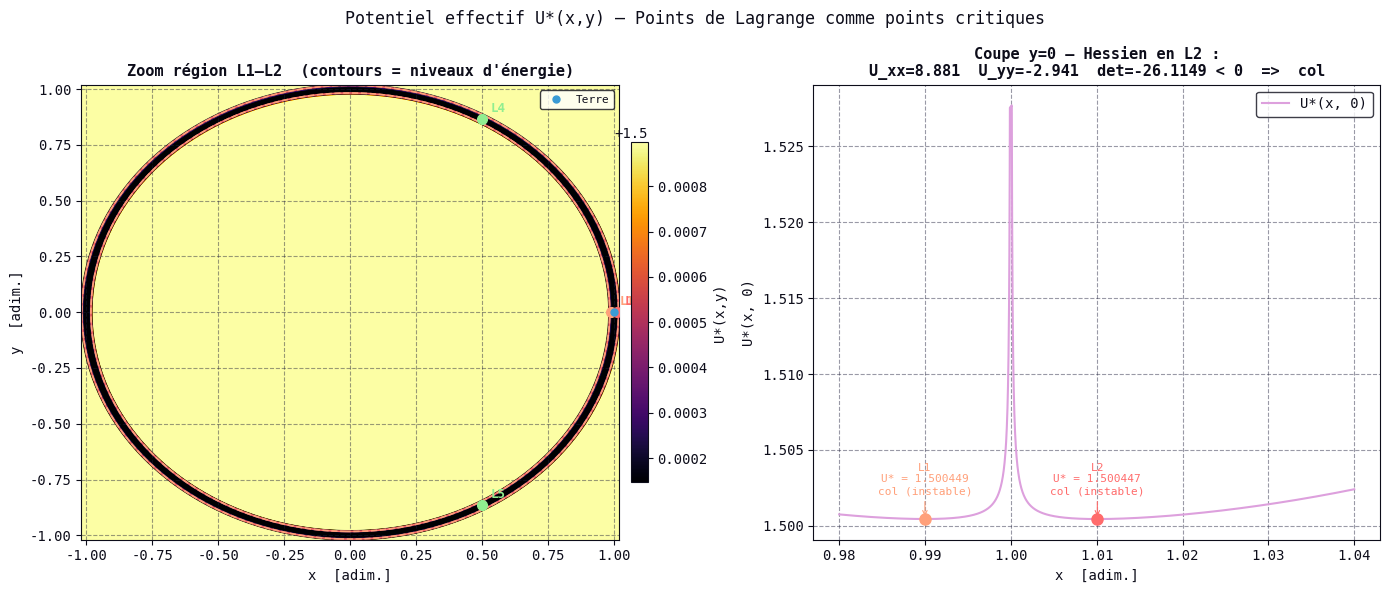
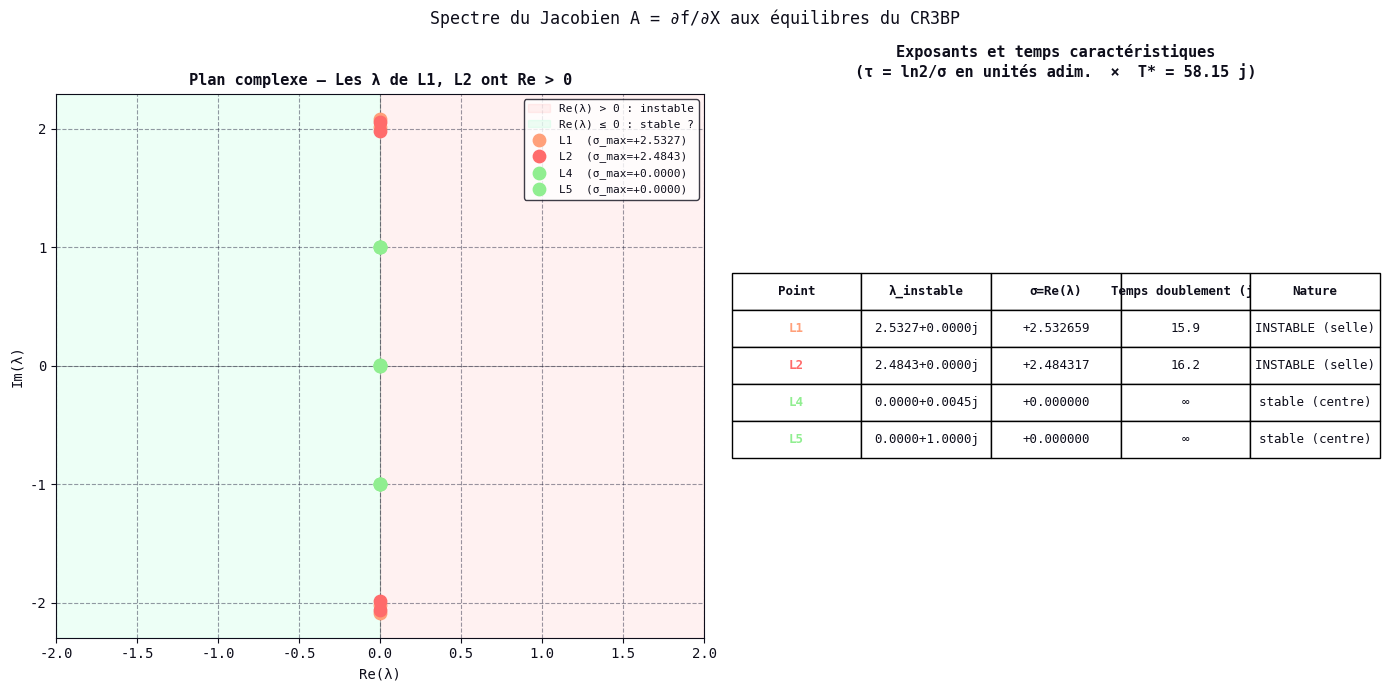
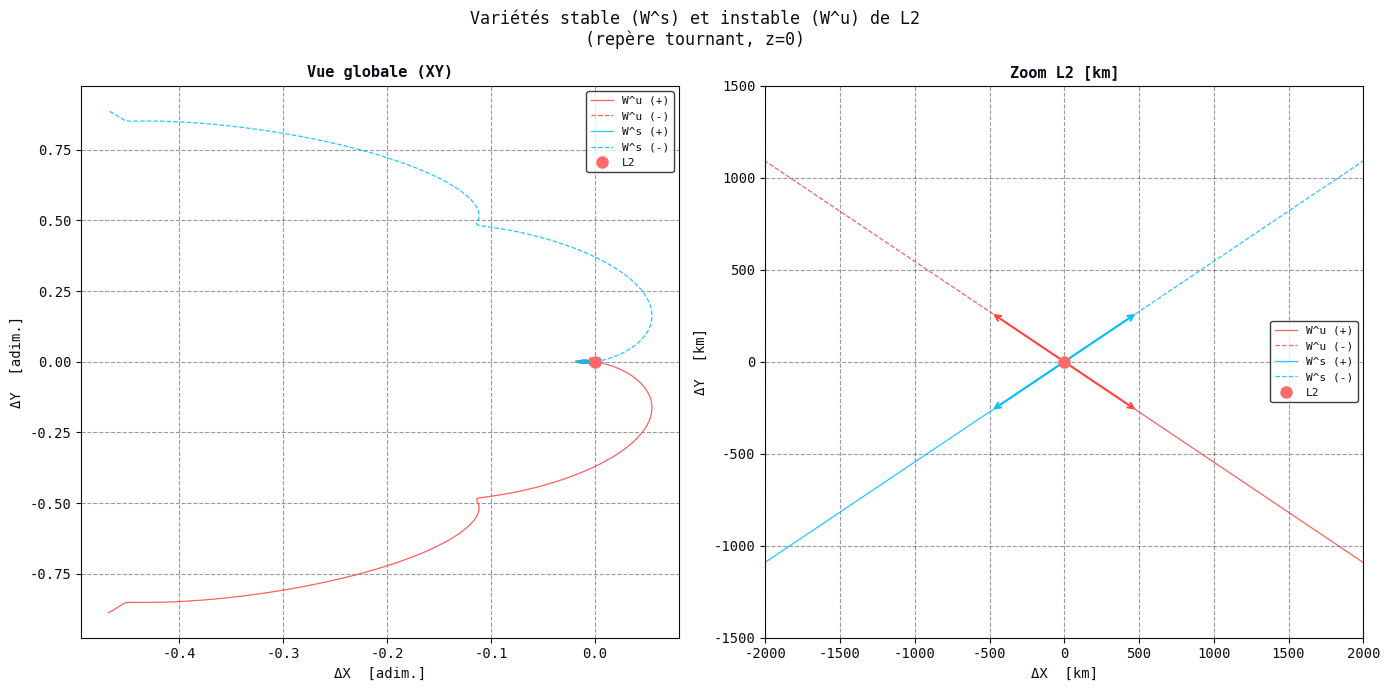
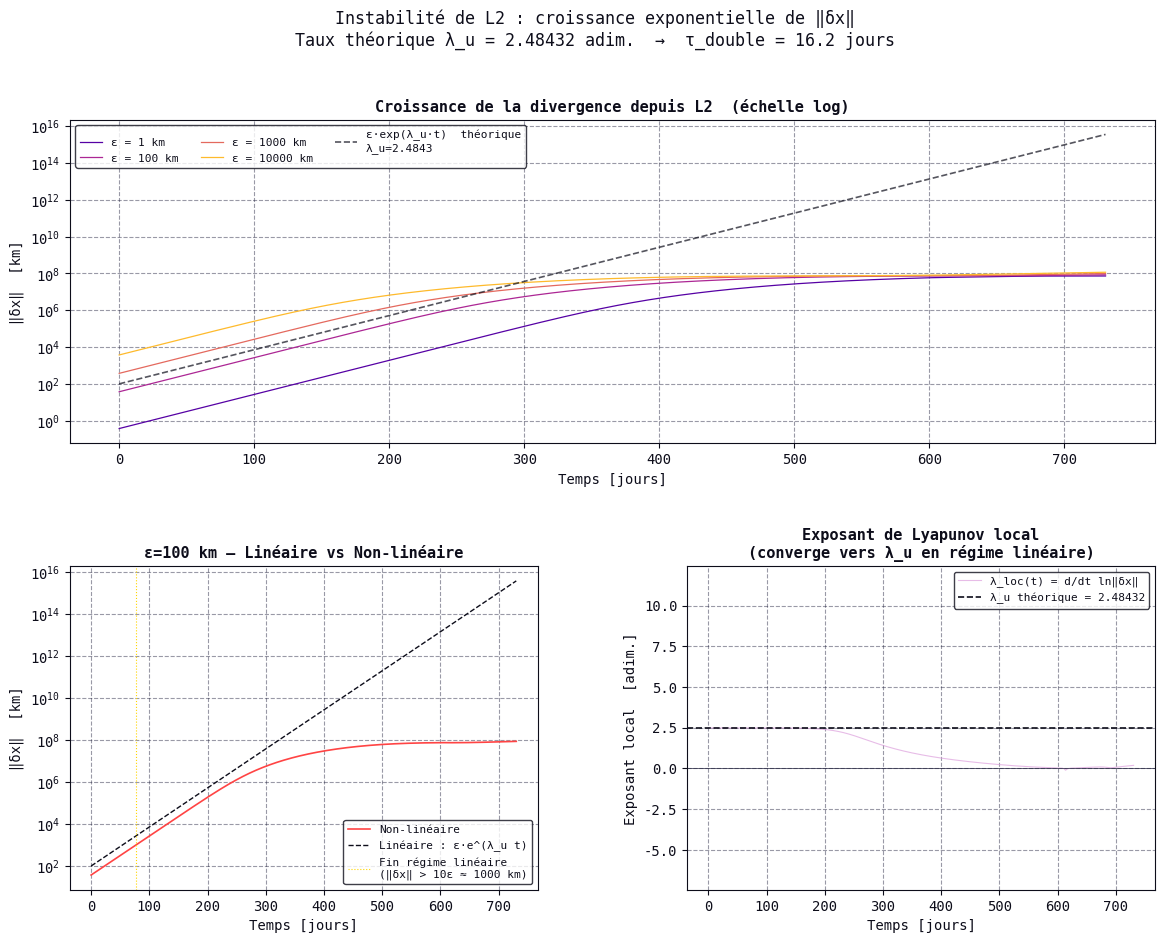

These figures' Python source, in order:
"""
l2_instability_analysis.py
==========================
Analyse physique et numérique de l'instabilité du point de Lagrange L2
dans le problème restreint des trois corps circulaire (CR3BP) Soleil-Terre.

Quatre modules graphiques :
  1. Surface du potentiel effectif U*(x,y) et localisation des points de Lagrange
     → L2 est un col (point-selle) : ∂²U*/∂x² > 0 mais det(Hess) < 0.
  2. Spectre du linéarisé A = ∂f/∂x en L1, L2, L4, L5
     → présence d'une valeur propre réelle positive en L2 ↔ instabilité de Lyapunov.
  3. Variétés stable et instable au voisinage de L2
     → divergence exponentielle le long de la direction instable v_u.
  4. Croissance de ‖δx(t)‖ pour des perturbations initiales ε·v_u (exposant de Lyapunov)
     → comparaison croissance exponentielle théorique vs numérique.

Conventions :
  - μ = m_Terre / (m_Soleil + m_Terre) ≈ 3.04e-6  (valeur JPL)
  - Soleil en x = -μ,  Terre en x = 1-μ  (repère tournant adim.)
  - Potentiel effectif : U*(x,y) = (1-μ)/d₁ + μ/d₂ + (x²+y²)/2
    où C = 2U* - v²  (constante de Jacobi)

Références :
  Szebehely (1967), Koon et al. (2011), Gómez et al. (2001).
"""

from collections.abc import Callable

import matplotlib.pyplot as plt
import numpy as np
from matplotlib.gridspec import GridSpec
from numpy.typing import NDArray
from scipy.linalg import eigvals
from scipy.optimize import brentq

# Constantes


MU = np.float64(3.040423389123456e-6)  # paramètre de masse Soleil-Terre (JPL)
T_STAR_DAYS = np.float64(
    365.25 / (2 * np.pi)
)  # unité de temps adim. → jours (≈ 58.15 j)

ZERO = np.float64(0)

# Style global
BG = "#FFFFFF"
FG = "#0D0D1A"
GRID = "#1E1E3A"
C_L2 = "#FF6B6B"
C_L1 = "#FFA07A"
C_L4 = "#90EE90"
C_STB = "#00BFFF"
C_UNS = "#FF4444"
C_POT = "#DDA0DD"


def _apply_style():
    plt.rcParams.update(
        {
            "figure.facecolor": BG,
            "axes.facecolor": BG,
            "axes.edgecolor": FG,
            "axes.labelcolor": FG,
            "xtick.color": FG,
            "ytick.color": FG,
            "text.color": FG,
            "grid.color": GRID,
            "grid.linestyle": "--",
            "grid.alpha": 0.45,
            "legend.facecolor": "#FFFFFF",
            "legend.edgecolor": FG,
            "font.family": "monospace",
            "font.size": 10,
            "axes.titlesize": 11,
            "axes.titleweight": "bold",
        }
    )


_apply_style()


# 1.  Fonctions CR3BP de base
def distances(
    x: np.float64, y: np.float64, z: np.float64, mu: np.float64
) -> tuple[np.float64, np.float64]:
    """
    Distances adim. du spacecraft au Soleil (d) et à la Terre (r).

    d = ||spacecraft - Soleil||,  Soleil en (-μ, 0, 0)
    r = ||spacecraft - Terre||,   Terre  en (1-μ, 0, 0)
    """
    d = np.sqrt((x + mu) ** 2 + y**2 + z**2)
    r = np.sqrt((x - 1 + mu) ** 2 + y**2 + z**2)
    return d, r


def U_eff(x: np.float64, y: np.float64, mu=MU) -> np.float64:
    """Potentiel effectif U*(x,y,z=0) = (1-μ)/d₁ + μ/d₂ + (x²+y²)/2."""
    d1, d2 = distances(x, y, ZERO, mu)
    return (1 - mu) / d1 + mu / d2 + 0.5 * (x**2 + y**2)


def eom(t: np.float64, state: NDArray[np.float64], mu=MU) -> NDArray[np.float64]:
    """Équations de mouvement CR3BP (vecteur d'état [x,y,z,vx,vy,vz])."""
    x, y, z, vx, vy, vz = state
    d1, d2 = distances(x, y, z, mu)
    d1_3, d2_3 = d1**3, d2**3
    dUx = x - (1 - mu) * (x + mu) / d1_3 - mu * (x - 1 + mu) / d2_3
    dUy = y * (1 - (1 - mu) / d1_3 - mu / d2_3)
    dUz = z * (-(1 - mu) / d1_3 - mu / d2_3)
    return np.array([vx, vy, vz, dUx + 2 * vy, dUy - 2 * vx, dUz], dtype=np.float64)


def rk4(
    f: Callable[[np.float64, NDArray[np.float64]], NDArray[np.float64]],
    t: np.float64,
    y: NDArray[np.float64],
    h: np.float64,
) -> NDArray[np.float64]:
    k1 = f(t, y)
    k2 = f(t + h / 2, y + h * k1 / 2)
    k3 = f(t + h / 2, y + h * k2 / 2)
    k4 = f(t + h, y + h * k3)
    return y + (h / 6) * (k1 + 2 * k2 + 2 * k3 + k4)


def integrate_rk4(
    f: Callable[[np.float64, NDArray[np.float64]], NDArray[np.float64]],
    y0: NDArray[np.float64],
    t0: np.float64,
    t_end: np.float64,
    h: np.float64,
):
    n = int(np.ceil((t_end - t0) / h))
    t = t0
    y = y0.copy()
    traj = [y.copy()]
    for _ in range(n):
        h_eff = min(h, t_end - t)
        y = rk4(f, t, y, h_eff)
        t += h_eff
        traj.append(y.copy())
    return np.array(traj, dtype=np.float64)


# 2. Points de Lagrange colinéaires L1, L2, L3


def _gamma_L1(mu: np.float64):

    def eq(g: np.float64):
        return (
            g**5 - (3 - mu) * g**4 + (3 - 2 * mu) * g**3 - mu * g**2 + 2 * mu * g - mu
        )

    g0 = (mu / 3) ** (1 / 3)
    return np.float64(brentq(eq, g0 * 0.5, g0 * 1.5))


def _gamma_L2(mu: np.float64):

    def eq(g: np.float64):
        return (
            g**5 + (3 - mu) * g**4 + (3 - 2 * mu) * g**3 - mu * g**2 - 2 * mu * g - mu
        )

    g0 = (mu / 3) ** (1 / 3)
    return np.float64(brentq(eq, g0 * 0.5, g0 * 1.5))


def _gamma_L3(mu: np.float64):
    # L3 côté Soleil : x_L3 ≈ -(1 - 7μ/12)
    def eq(g: np.float64):
        return (
            g**5
            + (2 + mu) * g**4
            + (1 + 2 * mu) * g**3
            - (1 - mu) * g**2
            - 2 * (1 - mu) * g
            - (1 - mu)
        )

    return np.float64(brentq(eq, 0.5, 1.5))


def lagrange_points(mu=MU):
    """Retourne les 5 points de Lagrange sous forme (x, y)."""
    g1 = _gamma_L1(mu)
    g2 = _gamma_L2(mu)
    g3 = _gamma_L3(mu)
    L1 = np.array([1 - mu - g1, 0.0], dtype=np.float64)
    L2 = np.array([1 - mu + g2, 0.0], dtype=np.float64)
    L3 = np.array([-(1 + g3), 0.0], dtype=np.float64)
    L4 = np.array([0.5 - mu, np.sqrt(3) / 2], dtype=np.float64)
    L5 = np.array([0.5 - mu, -np.sqrt(3) / 2], dtype=np.float64)
    return {"L1": L1, "L2": L2, "L3": L3, "L4": L4, "L5": L5}


# 3. Jacobien du CR3BP (linéarisé en un point quelconque)


def jacobian_cr3bp(x: np.float64, y: np.float64, z: np.float64, mu=MU):
    """
    Jacobien A = ∂f/∂X de la forme f(X) = [ṙ, r̈] avec X = [r, ṙ].

    Bloc U (dérivées secondes du potentiel) :
      U_xx, U_yy, U_zz, U_xy, U_xz, U_yz

    A = [ 0₃    I₃  ]
        [ U     Cor ]  avec Cor = [[0,2,0],[-2,0,0],[0,0,0]]
    """
    d1sq = (x + mu) ** 2 + y**2 + z**2
    d2sq = (x - 1 + mu) ** 2 + y**2 + z**2
    d1_3, d1_5 = d1sq**1.5, d1sq**2.5
    d2_3, d2_5 = d2sq**1.5, d2sq**2.5

    Uxx = (
        1
        - (1 - mu) / d1_3
        + 3 * (1 - mu) * (x + mu) ** 2 / d1_5
        - mu / d2_3
        + 3 * mu * (x - 1 + mu) ** 2 / d2_5
    )
    Uyy = (
        1
        - (1 - mu) / d1_3
        + 3 * (1 - mu) * y**2 / d1_5
        - mu / d2_3
        + 3 * mu * y**2 / d2_5
    )
    Uzz = (
        -(1 - mu) / d1_3 + 3 * (1 - mu) * z**2 / d1_5 - mu / d2_3 + 3 * mu * z**2 / d2_5
    )
    Uxy = 3 * (1 - mu) * (x + mu) * y / d1_5 + 3 * mu * (x - 1 + mu) * y / d2_5
    Uxz = 3 * (1 - mu) * (x + mu) * z / d1_5 + 3 * mu * (x - 1 + mu) * z / d2_5
    Uyz = 3 * (1 - mu) * y * z / d1_5 + 3 * mu * y * z / d2_5

    A = np.zeros((6, 6), dtype=np.float64)
    A[:3, 3:] = np.eye(3, dtype=np.float64)
    A[3:, :3] = np.array(
        [[Uxx, Uxy, Uxz], [Uxy, Uyy, Uyz], [Uxz, Uyz, Uzz]], dtype=np.float64
    )
    A[3:, 3:] = np.array([[0, 2, 0], [-2, 0, 0], [0, 0, 0]], dtype=np.float64)
    return A


def hessian_U_eff(x: np.float64, y: np.float64, mu=MU):
    """
    Hessien de U*(x,y) en z=0 restreint au plan (x,y) → matrice 2x2.
    Sert à caractériser le point critique (col vs minimum/maximum).
    """
    A = jacobian_cr3bp(x, y, ZERO, mu)
    return A[3:5, :2]  # [Uxx Uxy ; Uxy Uyy] avec les corrections centrifuges


#  GRAPHE 1 — Surface du potentiel effectif U*(x,y)
def plot_effective_potential(mu=MU, save_path: str | None = None):
    """
    Carte 2D de U*(x,y) avec contours d'énergie de Jacobi (ZVC)
    et localisation des points de Lagrange.

    Points clés :
    - L4, L5 sont des maxima locaux de U* → stables (si μ < μ_Routh ≈ 0.0385).
    - L1, L2, L3 sont des cols de U* → instables.
    - Le col en L2 est moins profond qu'en L1 (L2 côté anti-Soleil).

    La nature de col est confirmée par le Hessien :
      det(Hess U*|_L2) < 0  ↔  point-selle.
    """
    print("\n[1/4] Surface du potentiel effectif...")
    lp = lagrange_points(mu)

    # Grille fine autour de la région L2 et globale
    Nx, Ny = 800, 600
    x_arr = np.linspace(-1.02, 1.02, Nx, dtype=np.float64)
    y_arr = np.linspace(-1.02, 1.02, Ny, dtype=np.float64)
    X, Y = np.meshgrid(x_arr, y_arr)

    # Potentiel vectorisé (éviter les singularités au voisinage des corps)
    D1: NDArray[np.float64] = np.sqrt((X + mu) ** 2 + Y**2, dtype=np.float64)
    D2: NDArray[np.float64] = np.sqrt((X - 1 + mu) ** 2 + Y**2, dtype=np.float64)
    eps = 1e-1
    D1 = np.where(D1 < eps, eps, D1)
    D2 = np.where(D2 < eps, eps, D2)
    Omega = (1 - mu) / D1 + mu / D2 + 0.5 * (X**2 + Y**2)

    # Valeurs de U* aux points de Lagrange (= niveaux des ZVC)
    omega_L = {k: U_eff(v[0], v[1], mu) for k, v in lp.items()}
    C_L = {
        k: 2 * omega_L[k] for k, v in lp.items()
    }  # constante de Jacobi au point concerné

    fig = plt.figure(figsize=(14, 6))
    fig.suptitle(
        "Potentiel effectif U*(x,y) — Points de Lagrange comme points critiques",
        fontsize=12,
        y=0.98,
    )

    # ── Sous-graphe gauche : heatmap + contours ZVC ──
    ax1 = fig.add_subplot(1, 2, 1)
    vmin, vmax = omega_L["L2"] * 0.9998, omega_L["L2"] * 1.0003
    im = ax1.imshow(
        Omega,
        origin="lower",
        aspect="auto",
        extent=(x_arr[0], x_arr[-1], y_arr[0], y_arr[-1]),
        cmap="inferno",
        vmin=vmin,
        vmax=vmax,
    )
    cbar = fig.colorbar(im, ax=ax1, fraction=0.03, pad=0.02)
    cbar.set_label("U*(x,y)")

    # Courbes de Jacobi aux niveaux des points colinéaires
    levels_plot = np.linspace(
        omega_L["L2"] * 0.9999, omega_L["L2"] * 1.0002, 20, dtype=np.float64
    )
    cs = ax1.contour(
        X, Y, Omega, levels=levels_plot, colors=FG, alpha=0.3, linewidths=0.5
    )

    # Niveaux critiques L1, L2 en traits distincts
    for k, col, ls in [("L2", C_L2, "-"), ("L1", C_L1, "--")]:
        if omega_L[k] >= vmin and omega_L[k] <= vmax:
            ax1.contour(
                X,
                Y,
                Omega,
                levels=[omega_L[k]],
                colors=[col],
                linewidths=1.2,
                linestyles=ls,
            )

    # Marquage des points de Lagrange dans la fenêtre
    for k, pos in lp.items():
        if x_arr[0] <= pos[0] <= x_arr[-1] and y_arr[0] <= pos[1] <= y_arr[-1]:
            col = C_L2 if k == "L2" else C_L1 if k == "L1" else C_L4
            ax1.plot(pos[0], pos[1], "o", color=col, ms=7, zorder=5)
            ax1.annotate(
                k,
                tuple(pos),
                textcoords="offset points",
                xytext=(6, 5),
                color=col,
                fontsize=9,
                fontweight="bold",
            )

    # Marquage de la Terre (dans la fenêtre)
    ax1.plot(1 - mu, 0, "o", color="#3A9BD5", ms=5, label="Terre", zorder=6)

    ax1.set_xlabel("x  [adim.]")
    ax1.set_ylabel("y  [adim.]")
    ax1.set_title("Zoom région L1–L2  (contours = niveaux d'énergie)")
    ax1.grid(True)
    ax1.legend(fontsize=8)

    # ── Sous-graphe droit : coupe 1D U*(x, y=0) ──
    ax2 = fig.add_subplot(1, 2, 2)
    x1d = np.linspace(0.98, 1.04, 3000, dtype=np.float64)
    # Éviter les singularités
    x1d_safe = x1d[np.abs(x1d - (1 - mu)) > 1e-4]
    omega1d = np.array([U_eff(xi, ZERO, mu) for xi in x1d_safe], dtype=np.float64)

    ax2.plot(x1d_safe, omega1d, color=C_POT, lw=1.5, label="U*(x, 0)")

    # Annotations des extrema L1, L2
    for k, col in [("L1", C_L1), ("L2", C_L2)]:
        xk = lp[k][0]
        if x1d_safe[0] <= xk <= x1d_safe[-1]:
            ok = U_eff(xk, ZERO, mu)
            ax2.plot(xk, ok, "o", color=col, ms=8, zorder=5)
            ax2.annotate(
                f"{k}\nU* = {ok:.6f}\ncol (instable)",
                xy=(xk, ok),
                xytext=(0, 18),
                textcoords="offset points",
                color=col,
                fontsize=8,
                ha="center",
                arrowprops=dict(arrowstyle="->", color=col, lw=0.8),
            )

    # Hessien en L2 : afficher le signe de det
    xL2, yL2 = lp["L2"]
    H = hessian_U_eff(xL2, yL2, mu)
    detH: np.float64 = np.linalg.det(H)
    Uxx_L2: np.float64 = H[0, 0]
    Uyy_L2: np.float64 = H[1, 1]
    ax2.set_xlabel("x  [adim.]")
    ax2.set_ylabel("U*(x, 0)")
    ax2.set_title(
        f"Coupe y=0 — Hessien en L2 :\n"
        f"U_xx={Uxx_L2:.3f}  U_yy={Uyy_L2:.3f}  det={detH:.4f} < 0  =>  col"
    )
    ax2.grid(True)
    ax2.legend()

    # Flèche illustrant le col : direction instable (+x) et stable (+y) schématiques
    ymax = omega1d.max()
    ymin = omega1d.min()
    yrange = ymax - ymin

    print(f"  U*(L2) = {U_eff(xL2, yL2):.8f}")
    print(f"  Hessien U* en L2 : Uxx={Uxx_L2:.4f}, Uyy={Uyy_L2:.4f}, det={detH:.6f}")
    print(
        f"  => det < 0  <=>  point-selle (col)  <=>  instabilite topologique garantie"
    )

    plt.tight_layout()
    if save_path:
        plt.savefig(save_path, dpi=150, bbox_inches="tight")
    plt.show()
    return lp


#  GRAPHE 2 — Spectre du linéarisé aux points de Lagrange
def plot_eigenvalue_spectrum(
    mu=MU,
    lp: dict[str, NDArray[np.float64]] | None = None,
    save_path: str | None = None,
):
    """
    Valeurs propres du Jacobien A(X_eq) pour chaque point de Lagrange.

    Pour un équilibre d'un système hamiltonien, les valeurs propres viennent
    par paires ±λ (structure symplectique). Trois cas :
      • ±iU (purement imaginaires) → centre → stabilité linéaire
      • ±σ  (réelles)              → selle   → instabilité exponentielle
      • ±(σ±iU) complexes          → spirale selle → instabilité

    L1, L2 : une paire réelle (±σ), deux paires imaginaires → point-selle.
    L4, L5 : trois paires imaginaires si μ < μ_Routh.

    L'exposant σ = Re(λ_max) donne le taux d'instabilité.
    Temps de doublement : τ = ln2 / σ (en unités adim. = × T_star_days en jours).
    """
    print("\n[2/4] Spectre du linéarisé...")
    if lp is None:
        lp = lagrange_points(mu)

    points_to_plot = ["L1", "L2", "L4", "L5"]
    colors_map = {"L1": C_L1, "L2": C_L2, "L4": C_L4, "L5": C_L4}

    fig = plt.figure(figsize=(14, 7))
    fig.suptitle(
        "Spectre du Jacobien A = ∂f/∂X aux équilibres du CR3BP", fontsize=12, y=0.98
    )

    # ── Plan complexe : valeurs propres de chaque point ──
    ax_spec = fig.add_subplot(1, 2, 1)
    ax_spec.axhline(0, color=FG, lw=0.5, alpha=0.4)
    ax_spec.axvline(0, color=FG, lw=0.5, alpha=0.4)
    # Demi-plan instable
    ax_spec.axvspan(0, 2, alpha=0.07, color="#FF4444", label="Re(λ) > 0 : instable")
    ax_spec.axvspan(-2, 0, alpha=0.07, color="#00FF88", label="Re(λ) ≤ 0 : stable ?")

    eigen_summary: dict[str, list[np.complex128]] = {}
    for name in points_to_plot:
        pos = lp[name]
        A = jacobian_cr3bp(pos[0], pos[1], ZERO, mu)
        eigs = eigvals(A)
        col = colors_map[name]

        # Trier par partie réelle décroissante
        eigs_sorted: list[np.complex128] = sorted(
            eigs, key=lambda z: z.real, reverse=True
        )
        eigen_summary[name] = eigs_sorted

        re = [z.real for z in eigs_sorted]
        im = [z.imag for z in eigs_sorted]
        ax_spec.scatter(
            re, im, color=col, s=80, zorder=5, label=f"{name}  (σ_max={max(re):+.4f})"
        )

        # Annoter la valeur propre instable (Re > 0)
        for z in eigs_sorted:
            if z.real > 1e-8:
                ax_spec.annotate(
                    f"  λ={z.real:.4f}{z.imag:+.4f}i",
                    xy=(z.real, z.imag),
                    color=col,
                    fontsize=8,
                )

    ax_spec.set_xlim(-2.0, 2.0)
    ax_spec.set_xlabel("Re(λ)")
    ax_spec.set_ylabel("Im(λ)")
    ax_spec.set_title("Plan complexe — Les λ de L1, L2 ont Re > 0")
    ax_spec.legend(fontsize=8)
    ax_spec.grid(True)

    # ── Tableau comparatif des exposants ──
    ax_tab = fig.add_subplot(1, 2, 2)
    ax_tab.axis("off")

    headers = ["Point", "λ_instable", "σ=Re(λ)", "Temps doublement (j)", "Nature"]
    rows: list[tuple[str, str, str, str, str]] = []
    for name in points_to_plot:
        eigs = eigen_summary[name]
        sigma_max = max(z.real for z in eigs)
        lam_inst = max(eigs, key=lambda z: z.real)
        if sigma_max > 1e-8:
            tau_days = np.log(2) / sigma_max * T_STAR_DAYS
            nature = "INSTABLE (selle)"
            col = "#FF6B6B"
        else:
            tau_days = np.float64("inf")
            nature = "stable (centre)"
            col = "#90EE90"
        rows.append(
            (
                name,
                f"{lam_inst:.4f}",
                f"{sigma_max:+.6f}",
                f"{tau_days:.1f}" if tau_days < 1e6 else "∞",
                nature,
            )
        )
        print(
            f"  {name:3s} | σ_max = {sigma_max:+.6f}  |  "
            f"τ_double = {tau_days:.1f} j"
            if tau_days < 1e6
            else f"  {name:3s} | σ_max = {sigma_max:+.6f}  |  stable"
        )

    table = ax_tab.table(
        cellText=rows, colLabels=headers, loc="center", cellLoc="center"
    )
    table.auto_set_font_size(False)
    table.set_fontsize(9)
    table.scale(1.0, 2.2)

    # Colorier les lignes instables
    for i, row in enumerate(rows):
        for j in range(len(headers)):
            cell = table[i + 1, j]
            # cell.set_facecolor("#2A0A0A" if "INST" in row[4] else "#0A2A0A")
            cell.set_text_props(color=FG)
        table[i + 1, 0].set_text_props(
            color=C_L2 if rows[i][0] == "L2" else C_L1 if rows[i][0] == "L1" else C_L4,
            fontweight="bold",
        )
    for j in range(len(headers)):
        # table[0, j].set_facecolor("#1A1A2E")
        table[0, j].set_text_props(color=FG, fontweight="bold")

    ax_tab.set_title(
        "Exposants et temps caractéristiques\n"
        "(τ = ln2/σ en unités adim.  ×  T* = 58.15 j)",
        pad=12,
    )

    plt.tight_layout()
    if save_path:
        plt.savefig(save_path, dpi=150, bbox_inches="tight")
    plt.show()
    return eigen_summary


#  GRAPHE 3 — Variétés stable et instable de L2


def plot_stable_unstable_manifolds(
    mu=MU,
    lp: dict[str, NDArray[np.float64]] | None = None,
    save_path: str | None = None,
):
    """
    Intégration des variétés stable (W^s) et instable (W^u) de L2.

    Méthode :
    - Calculer v_s, v_u (vecteurs propres de A(L2)) correspondant aux
      valeurs propres réelles ±σ.
    - Initialiser à X_L2 ± ε·v_s  et  X_L2 ± ε·v_u.
    - Intégrer vers l'avant (W^u) ou l'arrière (W^s, équivaut à intégrer
      vers l'avant avec f → -f).
    - W^s(L2) : trajectoires qui convergent vers L2 dans le passé.
    - W^u(L2) : trajectoires qui s'éloignent de L2.

    L'épaisseur ε est choisie petite (≈ 10 km en adim.) pour rester dans le
    domaine de validité de la linéarisation.
    """
    print("\n[3/4] Variétés stable et instable...")
    if lp is None:
        lp = lagrange_points(mu)

    xL2, yL2 = lp["L2"]
    A = jacobian_cr3bp(xL2, yL2, ZERO, mu)
    eigs, vecs = np.linalg.eig(A)

    # Identifier les vecteurs propres réels stable (σ<0) et instable (σ>0)
    real_mask = np.abs(eigs.imag) < 1e-8 * (np.abs(eigs.real) + 1e-30)
    real_idx = np.where(real_mask)[0]

    # Instable : valeur propre réelle la plus POSITIVE (Re > 0)
    # Stable   : valeur propre réelle la plus NÉGATIVE (Re < 0)
    idx_u = real_idx[np.argmax(eigs.real[real_idx])]  # λ > 0
    idx_s = real_idx[np.argmin(eigs.real[real_idx])]  # λ < 0

    v_u = vecs[:, idx_u].real  #
    v_s = vecs[:, idx_s].real  #
    v_u /= np.linalg.norm(v_u)
    v_s /= np.linalg.norm(v_s)

    lam_u = eigs[idx_u].real  # positif
    lam_s = eigs[idx_s].real  # négatif

    print(f"  λ_instable = {lam_u:+.6f},  λ_stable = {lam_s:+.6f}")
    print(
        f"  Produit |λ_u·λ_s| = {abs(lam_u*lam_s):.6f}  (attendu ≠ 1 : linéarisé, pas monodromie)"
    )

    # Perturbation initiale : ~100 km en adim.
    eps = 100e3 / 1.496e11

    X0_L2 = np.array([xL2, yL2, 0.0, 0.0, 0.0, 0.0], dtype=np.float64)

    # Durée d'intégration : ~3 révolutions halo ≈ 3 * 180 jours
    T_int = np.float64(3.0 * 2 * np.pi)  # adim.
    h = T_int / 10000

    def f_fwd(t, s):
        return eom(t, s, mu)

    def f_bwd(t, s):
        return -eom(t, s, mu)

    trajectories: dict[str, NDArray[np.float64]] = {}

    # W^u : intégrer en avant depuis X0 ± ε·v_u
    for sign, label in [(+1, "Wu_plus"), (-1, "Wu_minus")]:
        y0 = X0_L2 + sign * eps * v_u
        traj = integrate_rk4(f_fwd, y0, ZERO, T_int, h)
        trajectories[label] = traj

    # W^s : intégrer en avant depuis X0 ± ε·v_s  AVEC f inversé
    #        (équivalent à remonter le temps : les trajectoires convergeaient vers L2)
    for sign, label in [(+1, "Ws_plus"), (-1, "Ws_minus")]:
        y0 = X0_L2 + sign * eps * v_s
        traj = integrate_rk4(f_bwd, y0, ZERO, T_int, h)
        trajectories[label] = traj

    # ── Figure ──
    fig = plt.figure(figsize=(14, 7))
    fig.suptitle(
        "Variétés stable (W^s) et instable (W^u) de L2\n" "(repère tournant, z=0)",
        fontsize=12,
        y=0.98,
    )

    KM = np.float64(1.496e8)  # adim → km

    ax1 = fig.add_subplot(1, 2, 1)  # vue globale XY
    ax2 = fig.add_subplot(1, 2, 2)  # zoom L2

    for ax, (xlim, ylim), title in [
        (ax1, ((-0.02, 0.04), (-0.025, 0.025)), "Vue globale (XY)"),
        (ax2, ((-2000, 2000), (-1500, 1500)), "Zoom L2 [km]"),
    ]:
        is_km = "km" in title

        def coords(traj: NDArray[np.float64]) -> tuple[np.float64, np.float64]:
            x = traj[:, 0] - xL2
            y = traj[:, 1] - yL2
            if is_km:
                return x * KM, y * KM
            return x, y

        for key, col, ls, lbl in [
            ("Wu_plus", C_UNS, "-", "W^u (+)"),
            ("Wu_minus", C_UNS, "--", "W^u (-)"),
            ("Ws_plus", C_STB, "-", "W^s (+)"),
            ("Ws_minus", C_STB, "--", "W^s (-)"),
        ]:
            xc, yc = coords(trajectories[key])
            ax.plot(xc, yc, color=col, lw=0.9, ls=ls, alpha=0.85, label=lbl)

        # L2
        ax.plot(0, 0, "o", color=C_L2, ms=8, zorder=6, label="L2")

        # Vecteurs propres
        scale = 1500 if is_km else 0.008
        for v, col, lbl in [(v_u, C_UNS, "v_u"), (v_s, C_STB, "v_s")]:
            ax.annotate(
                "",
                xy=(v[0] * scale, v[1] * scale),
                xytext=(0, 0),
                arrowprops=dict(arrowstyle="->", color=col, lw=1.5),
            )
            ax.annotate(
                "",
                xy=(-v[0] * scale, -v[1] * scale),
                xytext=(0, 0),
                arrowprops=dict(arrowstyle="->", color=col, lw=1.5),
            )

        ax.set_xlabel("ΔX  [km]" if is_km else "ΔX  [adim.]")
        ax.set_ylabel("ΔY  [km]" if is_km else "ΔY  [adim.]")
        ax.set_title(title)
        ax.grid(True)
        ax.legend(fontsize=8)
        if is_km:
            ax.set_xlim(*xlim)
            ax.set_ylim(*ylim)

    plt.tight_layout()
    if save_path:
        plt.savefig(save_path, dpi=150, bbox_inches="tight")
    plt.show()

    return v_u, v_s, lam_u, lam_s


#  GRAPHE 4 — Croissance exponentielle de ‖δx(t)‖


def plot_lyapunov_divergence(
    mu=MU,
    lp: dict[str, NDArray[np.float64]] | None = None,
    v_u: NDArray[np.float64] | None = None,
    lam_u: np.float64 | None = None,
    save_path: str | None = None,
):
    """
    Croissance de ‖δx(t)‖ pour des perturbations initiales ε·v_u de L2.

    Deux approches parallèles :
    1. Intégration non-linéaire complète : deux trajectoires séparées de ε
       initalement dans la direction instable → mesure directe de la divergence.
    2. Intégration linéarisée : δẋ = A(X_L2)·δx → δx(t) = exp(A·t)·δx(0)
       → croissance théorique ~ε·exp(λ_u·t).

    Compare les deux pour vérifier la cohérence et illustrer la limite de
    validité de l'approximation linéaire.

    Plusieurs amplitudes de perturbation montrent la dépendance en ε.
    """
    print("\n[4/4] Croissance exponentielle (exposant de Lyapunov)...")
    if lp is None:
        lp = lagrange_points(mu)

    xL2, yL2 = lp["L2"]
    X0_L2 = np.array([xL2, yL2, 0.0, 0.0, 0.0, 0.0], dtype=np.float64)

    if v_u is None:
        A_mat = jacobian_cr3bp(xL2, yL2, ZERO, mu)
        eigs, vecs = np.linalg.eig(A_mat)
        real_idx = np.where(np.abs(eigs.imag) < 1e-8)[0]
        idx_u = real_idx[np.argmax(eigs.real[real_idx])]  # λ > 0
        v_u = vecs[:, idx_u].real
        v_u /= np.linalg.norm(v_u)
        lam_u = eigs[idx_u].real

    assert lam_u is not None

    A_mat = jacobian_cr3bp(xL2, yL2, ZERO, mu)

    # Durée : ~2 révolutions halo (jusqu'à ce que la non-linéarité domine)
    T_int = np.float64(2.0 * 2 * np.pi)
    h = T_int / 8000
    t_arr = np.arange(0, T_int + h, h, dtype=np.float64)
    t_days = t_arr * T_STAR_DAYS

    # Amplitudes : de ~1 km à ~10 000 km (en adim.)
    epsilons_km = np.array([1.0, 100.0, 1000.0, 10000.0], dtype=np.float64)
    epsilons = np.array([e * 1e3 / 1.496e11 for e in epsilons_km], dtype=np.float64)
    KM = np.float64(1.496e8)

    fig = plt.figure(figsize=(14, 10))
    fig.suptitle(
        "Instabilité de L2 : croissance exponentielle de ‖δx‖\n"
        f"Taux théorique λ_u = {lam_u:.5f} adim.  "
        f"→  τ_double = {np.log(2)/lam_u * T_STAR_DAYS:.1f} jours",
        fontsize=12,
        y=0.99,
    )
    gs = GridSpec(2, 2, figure=fig, hspace=0.38, wspace=0.32)
    ax_log = fig.add_subplot(gs[0, :])  # ‖δx‖ en log pour toutes les ε
    ax_lin = fig.add_subplot(gs[1, 0])  # comparaison linéaire vs non-linéaire
    ax_comp = fig.add_subplot(gs[1, 1])  # exposant de Lyapunov local

    colors_eps = plt.cm.plasma(np.linspace(0.15, 0.85, len(epsilons), dtype=np.float64))

    # ── Intégration non-linéaire ──
    def f_fwd(t: np.float64, s: NDArray[np.float64]):
        return eom(t, s, mu)

    for eps, eps_km, col in zip(epsilons, epsilons_km, colors_eps):
        # Trajectoire perturbée
        y0_pert = X0_L2 + eps * v_u
        traj_pert = integrate_rk4(f_fwd, y0_pert, ZERO, T_int, h)

        # Trajectoire de référence (initialisée en L2 exactement)
        traj_ref = integrate_rk4(f_fwd, X0_L2, ZERO, T_int, h)

        n = min(len(traj_pert), len(traj_ref), len(t_arr))
        delta_norm = np.linalg.norm(traj_pert[:n, :3] - traj_ref[:n, :3], axis=1) * KM

        # Éviter log(0)
        mask = delta_norm > 1e-30
        ax_log.semilogy(
            t_days[mask],
            delta_norm[mask],
            color=col,
            lw=0.9,
            label=f"ε = {eps_km:.0f} km",
        )

    # Courbe théorique linéaire (pour ε=100 km)
    eps_ref = np.float64(100e3 / 1.496e11)
    delta_lin = eps_ref * np.exp(lam_u * t_arr) * KM
    ax_log.semilogy(
        t_days,
        delta_lin,
        color=FG,
        lw=1.2,
        ls="--",
        label=f"ε·exp(λ_u·t)  théorique\nλ_u={lam_u:.4f}",
        alpha=0.7,
    )

    ax_log.set_xlabel("Temps [jours]")
    ax_log.set_ylabel("‖δx‖  [km]")
    ax_log.set_title("Croissance de la divergence depuis L2  (échelle log)")
    ax_log.grid(True, which="both")
    ax_log.legend(fontsize=8, ncol=3)

    # ── Comparaison non-linéaire vs linéaire pour ε=100 km ──
    eps_ref_km = 100.0
    eps_ref = eps_ref_km * 1e3 / 1.496e11
    y0_pert = X0_L2 + eps_ref * v_u
    traj_pert = integrate_rk4(f_fwd, y0_pert, ZERO, T_int, h)
    traj_ref = integrate_rk4(f_fwd, X0_L2, ZERO, T_int, h)
    n = min(len(traj_pert), len(traj_ref), len(t_arr))
    delta_nonlin = np.linalg.norm(traj_pert[:n, :3] - traj_ref[:n, :3], axis=1) * KM
    delta_linear = eps_ref * np.exp(lam_u * t_arr[:n]) * KM
    ax_lin.semilogy(t_days[:n], delta_nonlin, color=C_UNS, lw=1.2, label="Non-linéaire")
    ax_lin.semilogy(
        t_days[:n],
        delta_linear,
        color=FG,
        lw=1.0,
        ls="--",
        label=f"Linéaire : ε·e^(λ_u t)",
    )

    # Marquer la fin du régime linéaire (divergence > 10 × ε_ref)
    threshold = 10 * eps_ref_km
    cross_idx = (
        np.argmax(delta_nonlin > threshold)
        if np.any(delta_nonlin > threshold)
        else None
    )
    if cross_idx:
        ax_lin.axvline(
            t_days[cross_idx],
            color="#FFD700",
            lw=0.8,
            ls=":",
            label=f"Fin régime linéaire\n(‖δx‖ > 10ε ≈ {threshold:.0f} km)",
        )

    ax_lin.set_xlabel("Temps [jours]")
    ax_lin.set_ylabel("‖δx‖  [km]")
    ax_lin.set_title(f"ε={eps_ref_km:.0f} km — Linéaire vs Non-linéaire")
    ax_lin.grid(True, which="both")
    ax_lin.legend(fontsize=8)

    # ── Exposant de Lyapunov local λ_loc(t) = d/dt ln(‖δx‖) ──
    # Estimé par différence finie sur la norme en log
    log_delta = np.log(np.maximum(delta_nonlin, 1e-40))
    # Fenêtre glissante pour lisser
    window = 50
    lam_local = np.gradient(log_delta, t_arr[:n]) / (
        2 * np.pi / T_STAR_DAYS * T_STAR_DAYS
    )
    # Convertir en adim.
    lam_local_adim = np.gradient(log_delta, t_arr[:n])

    ax_comp.plot(
        t_days[:n],
        lam_local_adim,
        color=C_POT,
        lw=0.8,
        alpha=0.7,
        label="λ_loc(t) = d/dt ln‖δx‖",
    )
    ax_comp.axhline(
        lam_u, color=FG, lw=1.2, ls="--", label=f"λ_u théorique = {lam_u:.5f}"
    )
    ax_comp.axhline(0, color=GRID, lw=0.5)
    ax_comp.set_xlabel("Temps [jours]")
    ax_comp.set_ylabel("Exposant local  [adim.]")
    ax_comp.set_title(
        "Exposant de Lyapunov local\n(converge vers λ_u en régime linéaire)"
    )
    ax_comp.set_ylim(-lam_u * 3, lam_u * 5)
    ax_comp.grid(True)
    ax_comp.legend(fontsize=8)

    print(
        f"  λ_u = {lam_u:.6f} adim.  →  τ_double = {np.log(2)/lam_u * T_STAR_DAYS:.1f} jours"
    )
    print(
        f"  Après {T_int * T_STAR_DAYS:.0f} jours, une perturbation de 100 km "
        f"→  {100*np.exp(lam_u * T_int):.2e} km"
    )

    plt.tight_layout()
    if save_path:
        plt.savefig(save_path, dpi=150, bbox_inches="tight")
    plt.show()


#  Main


if __name__ == "__main__":
    print("=" * 64)
    print("  Analyse de l'instabilité du point de Lagrange L2")
    print("  CR3BP Soleil-Terre  |  μ = {:.4e}".format(MU))
    print("=" * 64)

    lp = plot_effective_potential(MU, save_path=None)

    eigen_summary = plot_eigenvalue_spectrum(MU, lp, save_path=None)

    v_u, v_s, lam_u, lam_s = plot_stable_unstable_manifolds(MU, lp, save_path=None)

    plot_lyapunov_divergence(MU, lp, v_u, lam_u, save_path=None)

    print("\n" + "=" * 64)
    print("  Récapitulatif physique")
    print("=" * 64)
    print(f"  μ (Soleil-Terre)      = {MU:.4e}")
    lp_vals = lagrange_points(MU)
    print(f"  x(L2)                 = {lp_vals['L2'][0]:.8f}  adim.")
    print(f"  U*(L2)               = {U_eff(lp_vals['L2'][0], ZERO):.8f}")
    A_L2 = jacobian_cr3bp(lp_vals["L2"][0], ZERO, ZERO, MU)
    H = hessian_U_eff(lp_vals["L2"][0], ZERO, MU)
    print(f"  det(Hess U*|L2)      = {np.linalg.det(H):.6f}  < 0  => col (point-selle)")
    eigs_L2 = eigvals(A_L2)
    sigma = max(z.real for z in eigs_L2)
    print(f"  lambda_max (Jacobien L2)  = {sigma:+.6f}  > 0  => instable")
    print(f"  Temps de doublement  = {np.log(2)/sigma * T_STAR_DAYS:.1f} jours")
    print(f"  Sans station-keeping, une perturbation de 100 km")
    print(
        f"  atteint ~1 UA en aprox. {np.log(1.496e8/100)/sigma * T_STAR_DAYS:.0f} jours"
    )
